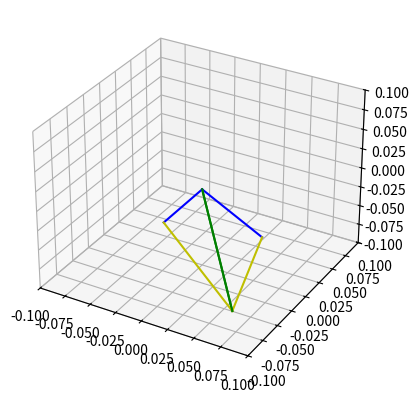

The matplotlib source for this figure:
import numpy as np
from mpl_toolkits.mplot3d import Axes3D
from matplotlib import pyplot as plt
import matplotlib as mpl
from sympy import *
from sympy.abc import *
import matplotlib.animation as animation
from time import *
import scipy.linalg as linalg
import math

l = 0.07
L = 0.09
d = 0.00

def radtoDeg(x):
    return x * np.pi / 180

def degtoRad(x):
    return x * 180 / np.pi

def norm2(x):
    return x[0]*x[0]+x[1]*x[1]+x[2]*x[2]

def my_norm(x):
    s = norm2(x)
    return np.sqrt(s)


def solves(A,B,C,x,y,z):
    #Calc Angles
    abs = np.abs
    cos = np.cos   
    sin = np.sin 

    pi = np.pi
    atan = np.arctan
    sqrt = np.sqrt

    #Angle
    thetas = np.zeros((2,))
    angles = np.array([pi * (2.0*(i)/2.0) * i for i in range(2)])
    for i in range(2):
        phi_0 = angles[i]
        P = -A**2 + 2*A*x*cos(phi_0) + 2*A*y*sin(phi_0) + C**2 - x**2 - y**2 - z**2
        Q = 2*B*z
        R = -2*A*B + 2*B*x*cos(phi_0) + 2*B*y*sin(phi_0)
        print ("P ",P," Q ", Q, " R ", R)
        theta_0 = -2*atan((Q - sqrt(-P**2 + Q**2 + R**2))/(P-R))
        theta_1 = -2*atan((Q + sqrt(-P**2 + Q**2 + R**2))/(P-R))

        thetas[i] = theta_1 if abs(theta_0) > abs(theta_1) else theta_0
    return thetas

def symbol_calc(angles):

    l1 = l
    l2 = l
    L1 = L
    L2 = L
    #angles = np.array([0,150])
    
    th1 = math.pi/180*angles[0]
    th2 = math.pi/180*angles[1]
    #th1 = angles[0]
    #th2 = angles[1]

    # Forward Kinematics
    c1 = cos(th1)
    c2 = cos(th2)
    s1 = sin(th1)
    s2 = sin(th2)
    xA = l1*c1
    yA = l1*s1
    xB = d+l2*c2   
    yB = l2*s2
    hx = xB-xA
    hy = yB-yA 
    hh = math.pow(hx,2) + math.pow(hy,2)
    hm = sqrt(hh)
    cB = - (math.pow(L2,2) - math.pow(L1,2) - hh) / (2*L1*hm) 
    
    h1x = L1*cB * hx/hm 
    h1y = L1*cB * hy/hm 
    h1h1 = math.pow(h1x,2) + math.pow(h1y,2) 
    h1m = math.sqrt(h1h1) 
    sB = math.sqrt(1-math.pow(cB,2)) 
     
    lx = -L1*sB*h1y/h1m 
    ly = L1*sB*h1x/h1m 
    
    x_P = xA + h1x + lx
    y_P = yA + h1y + ly 
     
    phi1 = math.acos((x_P-l1*c1)/L1)
    phi2 = math.acos((x_P-d-l2*c2)/L2)
     
    c11 = math.cos(phi1) 
    s11 = math.sin(phi1) 
    c22 = math.cos(phi2) 
    s22 = math.sin(phi2) 
  
    dn = L1 *(c11 * s22 - c22 * s11)
    eta = (-L1 * c11 * s22 + L1 * c22 * s11 - c1 * l1 * s22 + c22 * l1 * s1)  / dn
    nu = l2 * (c2 * s22 - c22 * s2)/dn
    
    JT11 = -L1 * eta * s11 - L1 * s11 - l1 * s1
    JT12 = L1 * c11 * eta + L1 * c11 + c1 * l1
    JT21 = -L1 * s11 * nu
    JT22 = L1 * c11 * nu

    x_E = x_P
    y_E = y_P    

    print(x_P)
    print(y_P)



    ## another forfard kinematics method
    c1=cos(th1)
    c2=cos(th2)
    s1=sin(th1)
    s2=sin(th2)
    xA=l*c1
    yA=l*s1
    xB=d+l*c2
    yB=l*s2
    R=pow(xA,2)+pow(yA,2)
    S=pow(xB,2)+pow(yB,2)
    M=(yA-yB)/(xB-xA)
    N=0.5*(S-R)/(xB-xA)
    a=pow(M,2)+1
    b=2*(M*N-M*xA-yA)
    c=pow(N,2)-2*N*xA+R-pow(L,2)
    Delta=pow(b,2)-4*a*c

    # Result of forward kinematics - X and Y of the endpoint
    y_h=(-b+sqrt(Delta))/(2*a)
    x_h=M*y_h+N

    # Jacobian values
    phi1=acos((x_h-l*c1)/L)
    phi2=acos((x_h-d-l*c2)/L)
    s21=sin(phi2-phi1)
    s12=sin(th1-phi2)
    s22=sin(th2-phi2)
    J11=-(s1*s21+sin(phi1)*s12)/s21
    J12=(c1*s21+cos(phi1)*s12)/s21
    J21=sin(phi1)*s22/s21
    J22=-cos(phi1)*s22/s21

    print(x_h)
    print(y_h)


#     plt.plot(x_P,y_P,c=None,marker='o')

#     plt.plot(xA,yA,c=None,marker='o')
#     plt.plot(xB,yB,c=None,marker='o')
#     plt.plot(h1x,h1y,c=None,marker='o')

#     plt.plot([0,xA],[0,yA])
#     plt.plot([0,xB],[0,yB])
#  #   plt.plot([x_P,xB],[y_P,yB])

#     XXX = xA + L1*c11
#     YYY = yA + L1*s11
#     plt.plot([xA,XXX],[yA,YYY])

#     plt.xlim([-0.1, 0.1])
#     plt.ylim([-0.1, 0.1])
#     plt.show()

def cos_formula(B,C,A):
    cosineA = (B**2 + C**2 - A**2) / (2*B*C)
    theta = np.arccos(cosineA)
    return theta

def visualize(A,B,C,x,y,z):

    fig = plt.figure("fig1")
    ax = plt.axes(projection="3d")

    thetas = solves(A,B,C,x,y,z)

    print("thetas")
    print(np.rad2deg(thetas))

    symbol_calc(thetas)  

    angles = np.array([np.pi * (2.0*(i)/2.0)*i for i in range(2)])
    unit_vectors = np.array([np.cos(angles), np.sin(angles), np.zeros(2)]).T
    ez = np.array([0,0,1])

    A_vectors = A * unit_vectors
    print("A_vectors")
    print(A_vectors)
    B_vectors = np.array([A_vectors[i] + 
                          B*(unit_vectors[i] * np.cos(thetas[i]) + ez* np.sin(thetas[i]) )for i in range(2)])

    print("B_vectors")
    print(B_vectors)


    C_vectors = np.array([x,y,z])   

    # Theta1 = cos_formula(B,C,my_norm(C_vectors - A_vectors[0]))
    # print("angle test")
    # print(np.rad2deg(Theta1))

    # Theta2 = cos_formula(B,C,my_norm(C_vectors - A_vectors[1]))
    # print("angle test2")
    # print(np.rad2deg(Theta2))


    # if math.isnan(Theta1) == True and math.isnan(Theta2) == True:
    #     return False

    index = np.arange(3) % 2
    #print(A_vectors)
    #print(C_vectors[2])
    ax.clear()
    #ax.plot(A_vectors,color='r')
    #ax.plot(xs = B_vectors[0],ys = B_vectors[1],zs = B_vectors[2],color='g')
    #ax.plot(xs = C_vectors[0],ys = C_vectors[1],zs = C_vectors[2],color='g')
    #ax.plot(xs = A_vectors[0,0],ys=A_vectors[0,1],zs=A_vectors[0,2],color='r')
    #ax.plot(xs = C_vectors[0,0],ys=C_vectors[0,1],zs=C_vectors[0,2],color='g')
    
    Base = np.array([0.0,0.0,0.0])  
    for i in range(2):
        temp = [[A_vectors[i,j], B_vectors[i,j]] for j in range(3)]
        #print(temp)
        ax.plot(temp[0],temp[1],temp[2],color='b')
#
        temp = [[B_vectors[i,j],C_vectors[j]] for j in range(3)]
        ax.plot(temp[0],temp[1],temp[2],color='y')
    
        temp = [[Base[j], A_vectors[i,j]] for j in range(3)]
        ax.plot(temp[0],temp[1],temp[2],color='r')

        temp = [[Base[j], C_vectors[j]] for j in range(3)]
        ax.plot(temp[0],temp[1],temp[2],color='g')

    ax.set_xlim([-0.1,0.1])
    ax.set_ylim([-0.1,0.1])
    ax.set_zlim([-0.1,0.1])  


    plt.show()
    return fig

if __name__ == "__main__":
    #symbol_calc() 
    d = 0.0
    l = 0.07
    L = 0.09
    x = 0.03
    y = 0.0
    z = -0.15

    print("x : ", x)
    print("y : ", z)

    phi = np.deg2rad(0)
    
    find = solves(d,l,L,x,y,z)

    #fig = plt.figure("fig1")

    # if find

    fig = visualize(d,l,L,x,y,z)
    #solves(r,l,x,y,phi)
    # fig = visualize(r,l,x,y,phi)

    # plt.show(fig)
